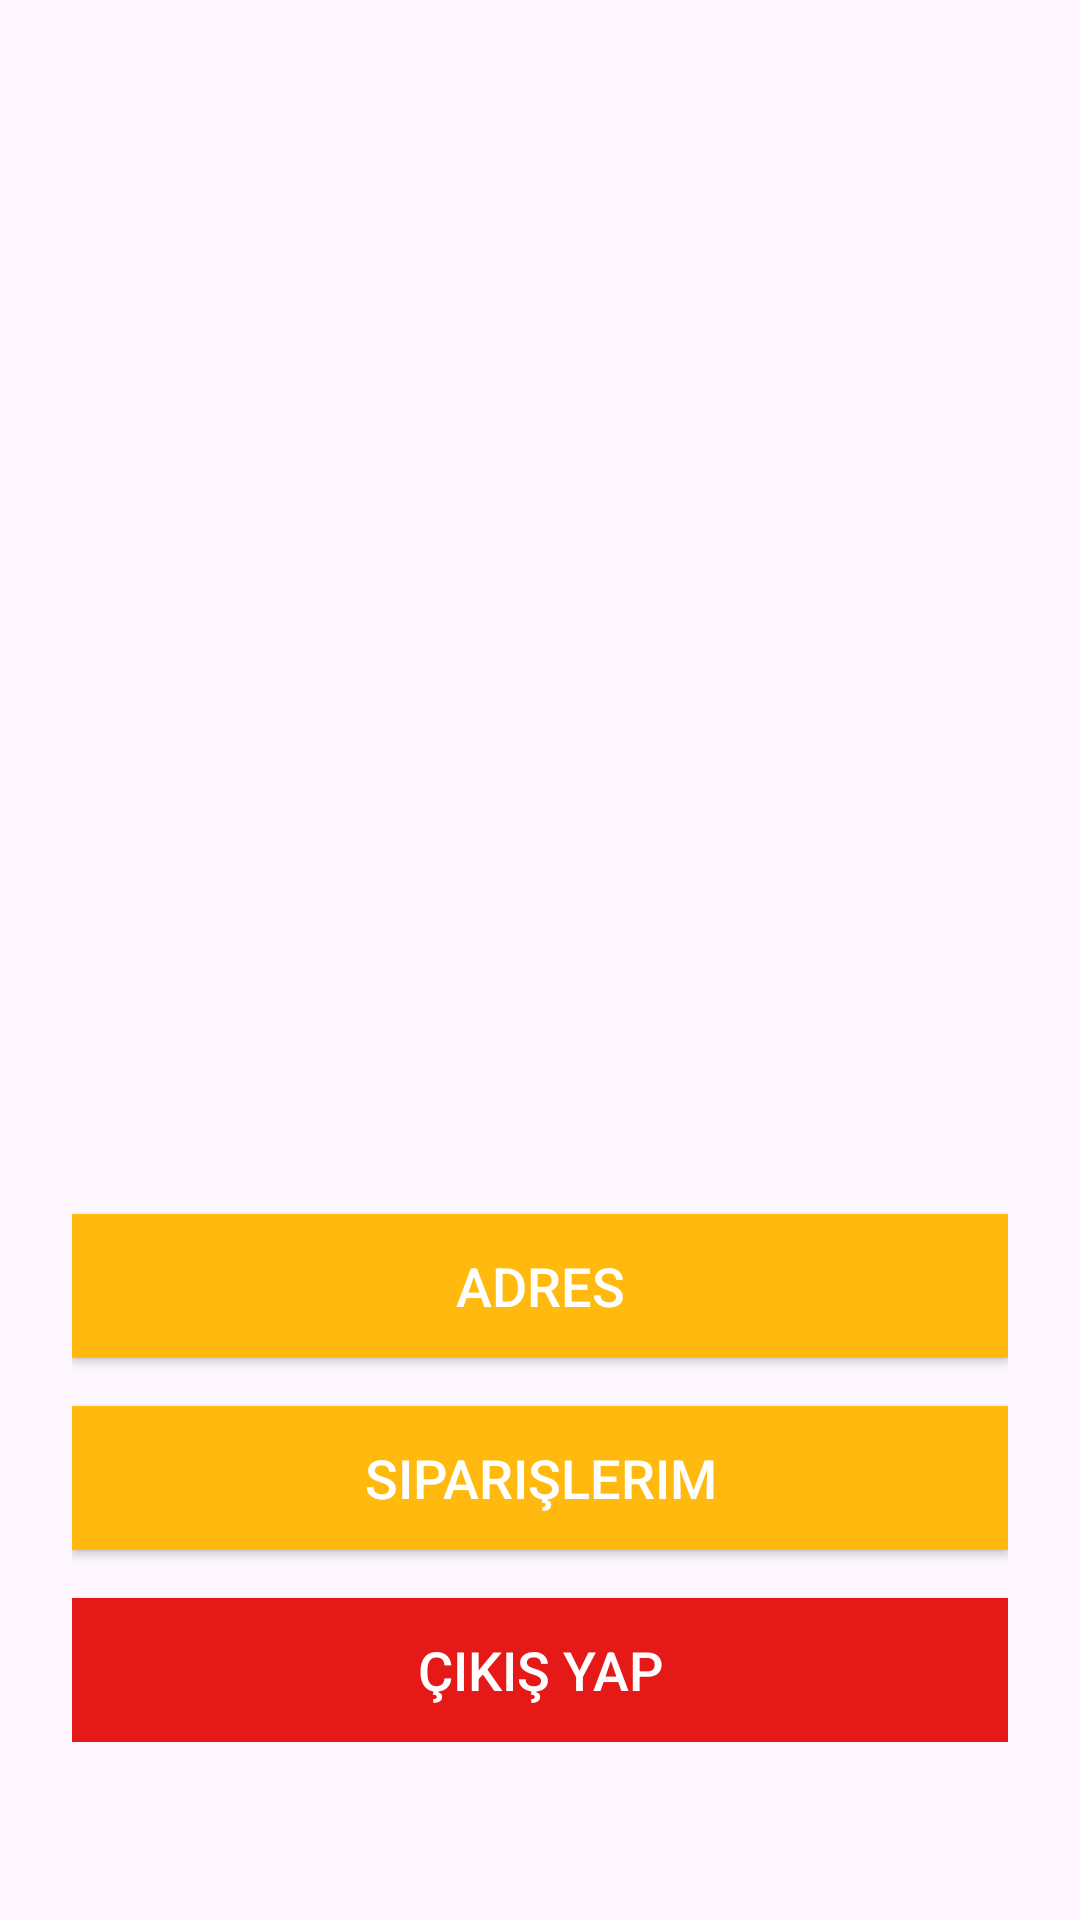

Produce the Android XML layout that renders to this screen, including the resource entries it uses.
<!-- AndroidManifest.xml: application theme Theme.ShopingApp -->
<!-- res/layout/activity_profile_actvitiy.xml -->
<?xml version="1.0" encoding="utf-8"?>
<androidx.constraintlayout.widget.ConstraintLayout xmlns:android="http://schemas.android.com/apk/res/android"
    xmlns:app="http://schemas.android.com/apk/res-auto"
    xmlns:tools="http://schemas.android.com/tools"
    android:layout_width="match_parent"
    android:layout_height="match_parent"
    android:theme="@style/Theme.ShopingApp">
    <ImageView
        android:id="@+id/backBtn"
        android:layout_width="wrap_content"
        android:layout_height="wrap_content"
        android:layout_marginTop="16dp"
        android:layout_marginStart="16dp"
        app:layout_constraintTop_toTopOf="parent"
        app:layout_constraintStart_toStartOf="parent"
        app:srcCompat="@drawable/back" />

    <ImageView
        android:id="@+id/avatarImageView"
        android:layout_width="224dp"
        android:layout_height="294dp"
        android:src="@drawable/avatar"
        app:layout_constraintBottom_toTopOf="@+id/contentContainer"
        app:layout_constraintEnd_toEndOf="parent"
        app:layout_constraintStart_toStartOf="parent"
        app:layout_constraintTop_toTopOf="parent" />

    
    <androidx.constraintlayout.widget.ConstraintLayout
        android:id="@+id/contentContainer"
        android:layout_width="0dp"
        android:layout_height="wrap_content"
        android:layout_margin="24dp"
        app:layout_constraintBottom_toBottomOf="parent"
        app:layout_constraintEnd_toEndOf="parent"
        app:layout_constraintStart_toStartOf="parent"
        app:layout_constraintTop_toBottomOf="@+id/avatarImageView">

        
        <androidx.appcompat.widget.AppCompatButton
            android:id="@+id/addressButton"
            android:layout_width="0dp"
            android:layout_height="wrap_content"
            android:layout_marginTop="16dp"
            android:background="@color/yellow"
            android:text="Adres"
            android:textColor="@color/white"
            android:textSize="18sp"
            app:layout_constraintEnd_toEndOf="parent"
            app:layout_constraintStart_toStartOf="parent"
            app:layout_constraintTop_toTopOf="parent" />

        
        <androidx.appcompat.widget.AppCompatButton
            android:id="@+id/ordersButton"
            android:layout_width="0dp"
            android:layout_height="wrap_content"
            android:layout_marginTop="16dp"
            android:background="@color/yellow"
            android:text="Siparişlerim"
            android:textColor="@color/white"
            android:textSize="18sp"
            app:layout_constraintEnd_toEndOf="parent"
            app:layout_constraintStart_toStartOf="parent"
            app:layout_constraintTop_toBottomOf="@id/addressButton" />

        
        <androidx.appcompat.widget.AppCompatButton
            android:id="@+id/logoutButton"
            android:layout_width="0dp"
            android:layout_height="wrap_content"
            android:layout_marginTop="16dp"
            android:background="@color/red"
            android:text="Çıkış Yap"
            android:textColor="@color/white"
            android:textSize="18sp"
            app:layout_constraintEnd_toEndOf="parent"
            app:layout_constraintStart_toStartOf="parent"
            app:layout_constraintTop_toBottomOf="@id/ordersButton" />
    </androidx.constraintlayout.widget.ConstraintLayout>



</androidx.constraintlayout.widget.ConstraintLayout>
<!-- resources referenced by this layout -->
<resources>
  <color name="red">#e61919</color>
  <color name="white">#FFFFFFFF</color>
  <color name="yellow">#FFB90F</color>
  <style name="Theme.ShopingApp" parent="Base.Theme.ShopingApp" />
  <style name="Base.Theme.ShopingApp" parent="Theme.Material3.DayNight.NoActionBar">
          <item name="colorPrimary">@color/grey</item>
          <item name="colorOnPrimary">@android:color/white</item> 
          <item name="android:statusBarColor">@android:color/white</item> 
          <item name="android:windowLightStatusBar">true</item> 
      </style>
  <color name="grey">#919191</color>
</resources>
